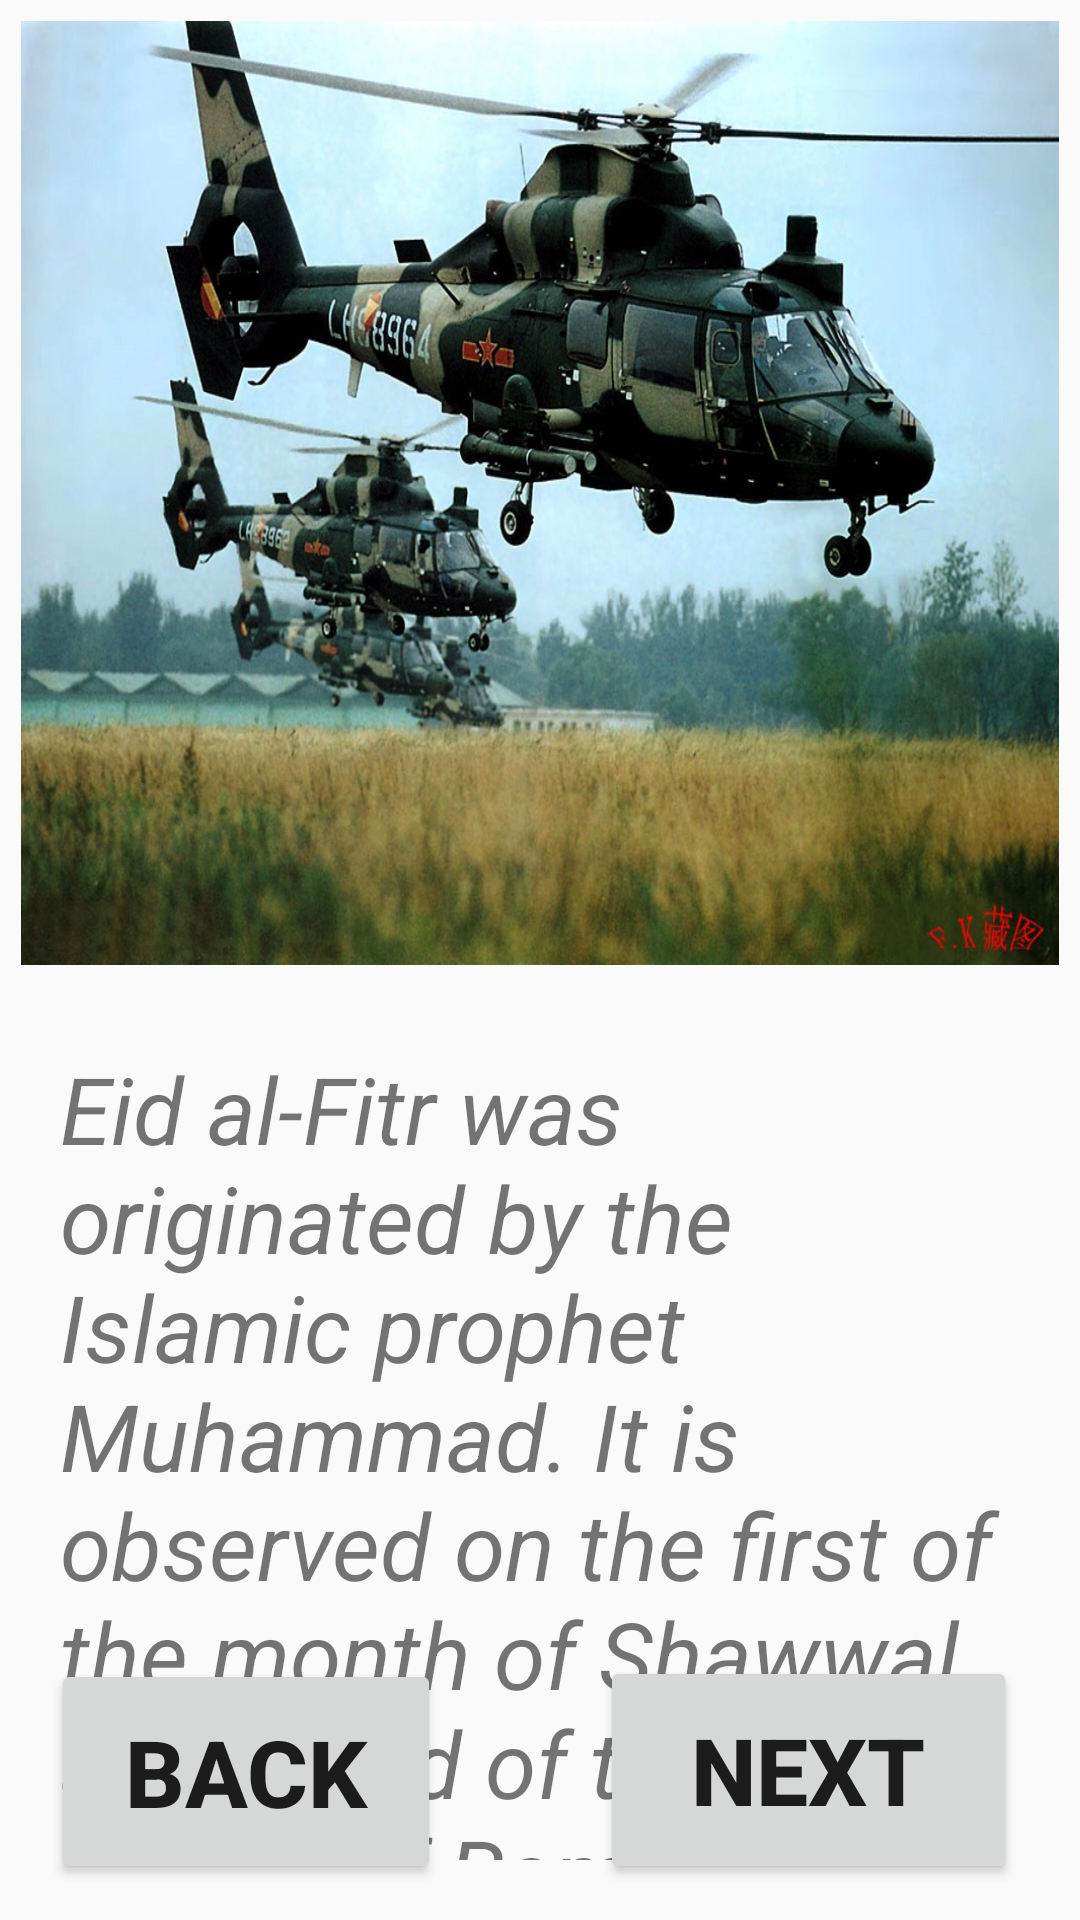

Here is an Android app screen rendered from its layout file. Give the layout XML and the strings, colors and styles it references.
<!-- AndroidManifest.xml: application theme AppTheme -->
<!-- res/layout/activity_army.xml -->
<?xml version="1.0" encoding="utf-8"?>
<RelativeLayout xmlns:android="http://schemas.android.com/apk/res/android"
    xmlns:app="http://schemas.android.com/apk/res-auto"
    xmlns:tools="http://schemas.android.com/tools"
    android:layout_width="match_parent"
    android:layout_height="match_parent"
    tools:context="com.example.faraz.pakistanfestivals.Religious"
    android:background="@drawable/bck"

    android:weightSum="1">


    <Button
        android:id="@+id/next"
        android:layout_width="139dp"
        android:layout_height="76dp"
        android:text="NEXT"

        android:textStyle="bold"
        android:layout_marginRight="21dp"
        android:layout_marginEnd="21dp"
        android:layout_alignBottom="@+id/back"
        android:layout_alignParentRight="true"
        android:layout_alignParentEnd="true" />
    <Button
        android:layout_width="130dp"
        android:layout_height="75dp"
        android:text="BACK"
        android:textStyle="bold"
        android:layout_marginLeft="17dp"
        android:layout_marginStart="17dp"
        android:layout_alignParentBottom="true"
        android:layout_alignParentLeft="true"
        android:layout_alignParentStart="true"
        android:layout_marginBottom="12dp"
        android:id="@+id/back" />
    <LinearLayout
        android:layout_width="match_parent"
        android:layout_height="match_parent"
        android:orientation="vertical"

        android:layout_alignParentTop="true"
        android:layout_alignParentLeft="true"
        android:layout_alignParentStart="true"
        >

        <ImageView
            android:id="@+id/iv"
            android:layout_width="match_parent"
            android:layout_height="258dp"
            android:scaleType="fitXY"
            android:padding="7dp"
            android:src="@drawable/pakarmy"
            android:layout_weight="0.23" />

        <TextView
            android:id="@+id/tv"
            android:layout_width="match_parent"
            android:layout_height="160dp"
            android:text="Eid al-Fitr was originated by the Islamic prophet Muhammad. It is observed on the first of the month of Shawwal at the end of the month of Ramadan, during which Muslims undergo a period of fasting."
            android:layout_weight="0.49"
            android:padding="20dp"/>

    </LinearLayout>



</RelativeLayout>
<!-- resources referenced by this layout -->
<resources>
  <!-- drawable pakarmy: jpg bitmap (drawable, 162837 bytes) -->
  <style name="AppTheme" parent="Theme.AppCompat.Light.DarkActionBar">
          
          <item name="colorPrimary">@color/colorPrimary</item>
          <item name="colorPrimaryDark">@color/colorPrimaryDark</item>
          <item name="colorAccent">@color/colorAccent</item>
          <item name="android:textSize">31sp</item>
          <item name="android:textStyle">italic</item>
      </style>
  <color name="colorPrimary">#3F51B5</color>
  <color name="colorPrimaryDark">#303F9F</color>
  <color name="colorAccent">#FF4081</color>
</resources>
